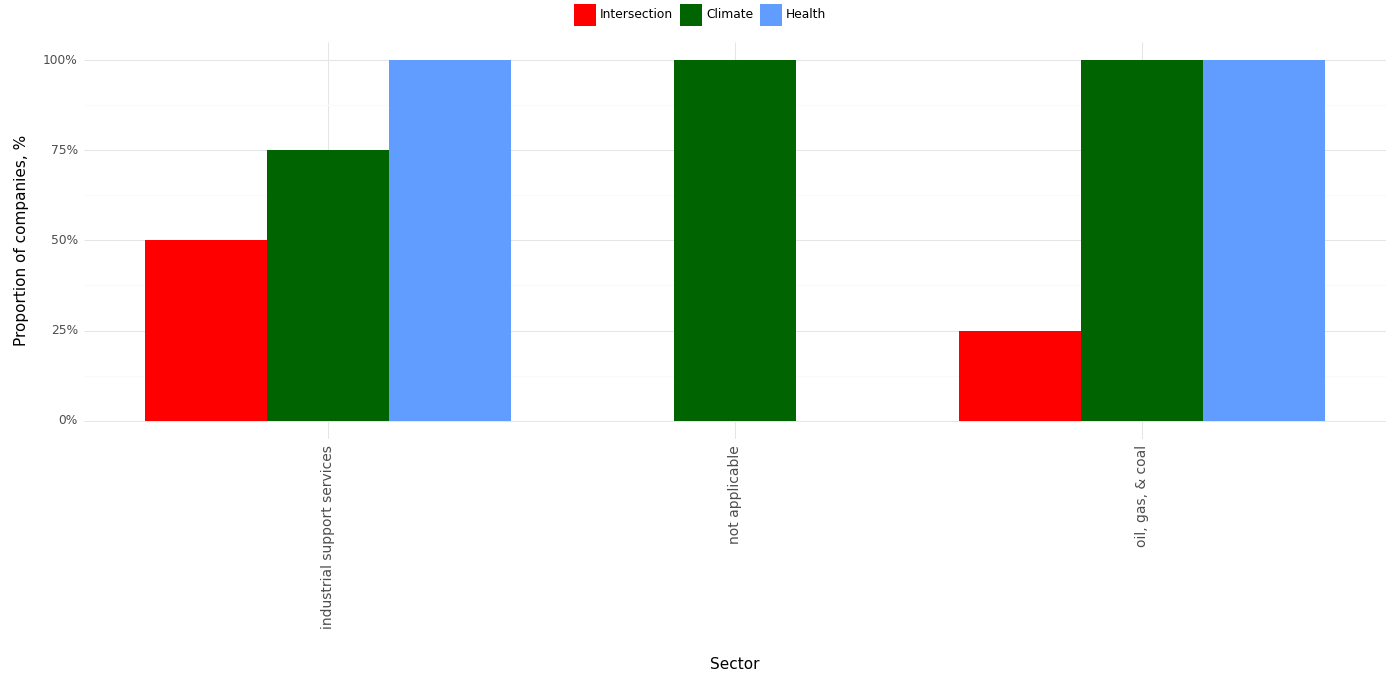

Data behind this chart, as committed beside it:
, Sector, Climate, Health, Intersection, Year
0, industrial support services, 0.75, 1.0, 0.5, 2023
1, not applicable, 1.0, 0.0, 0.0, 2023
2, oil, gas, & coal, 1.0, 1.0, 0.25, 2023
